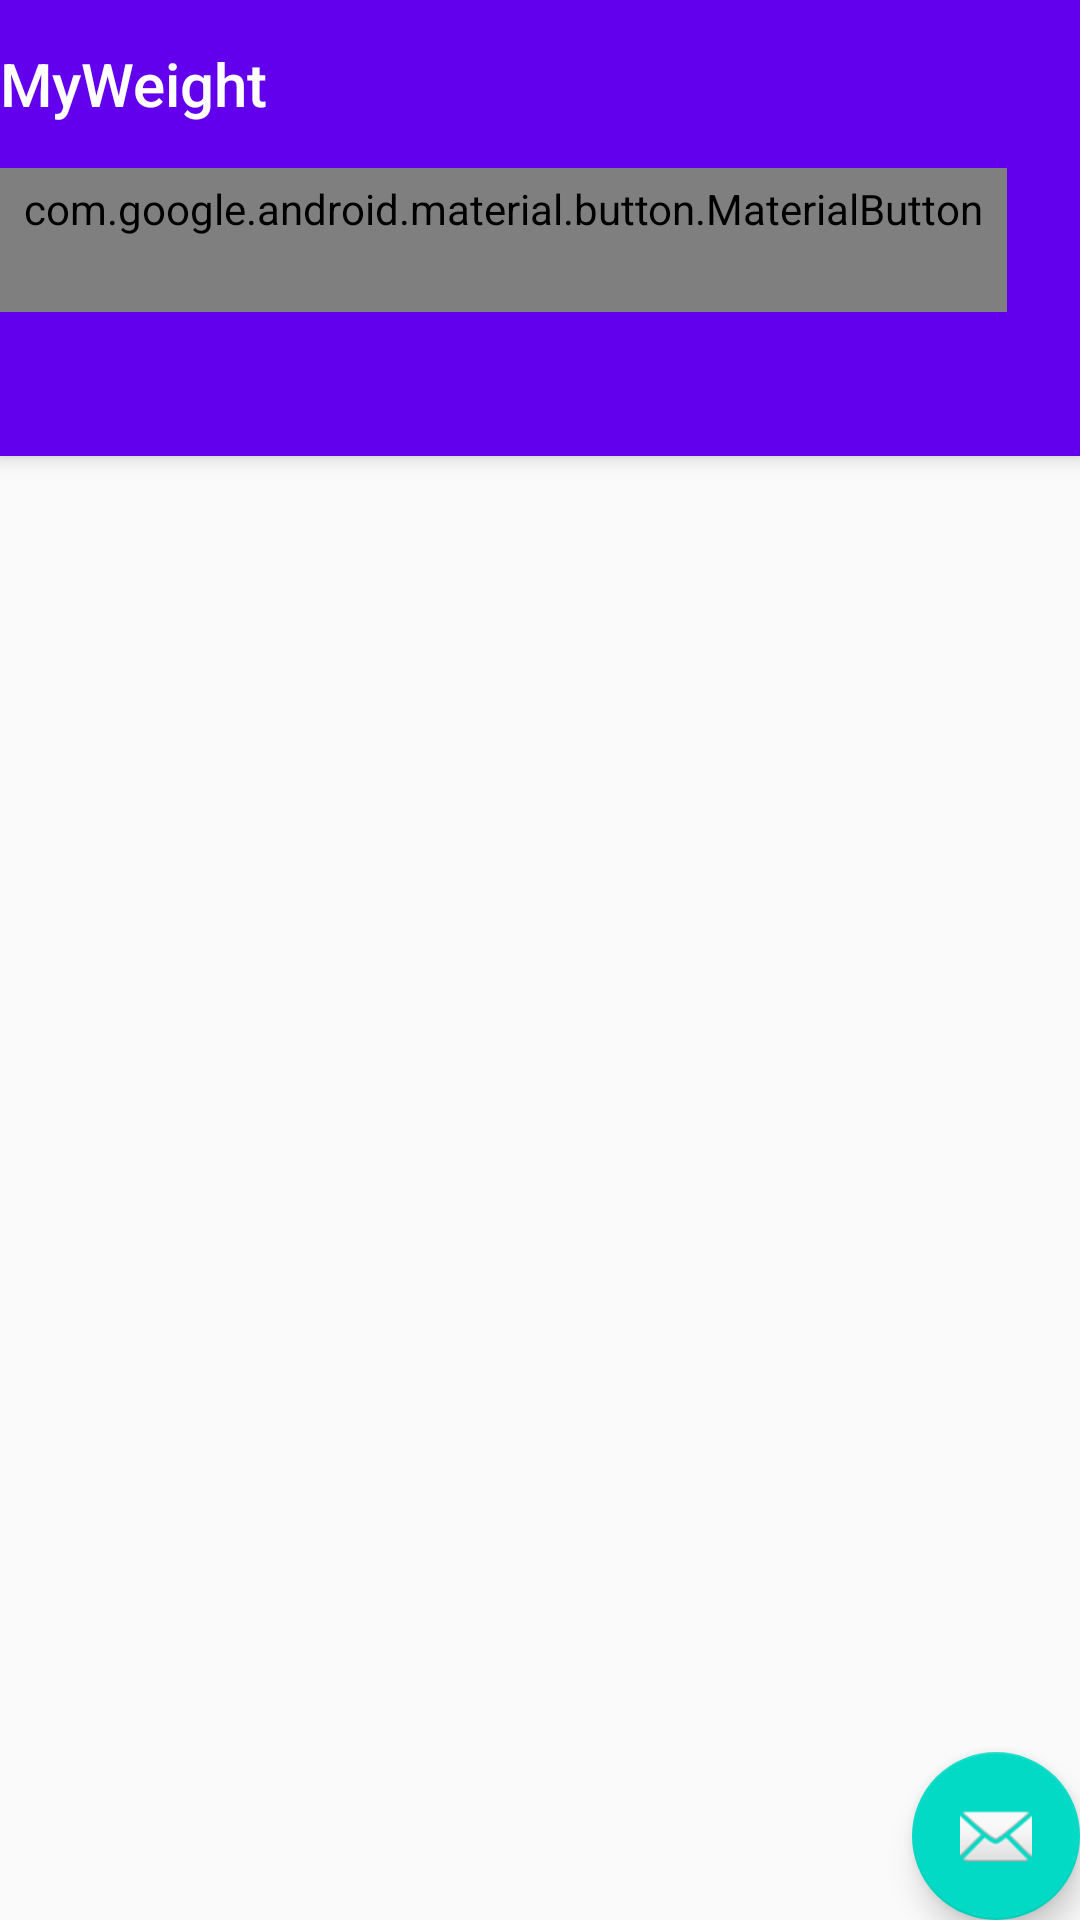

Produce the Android XML layout that renders to this screen, including the resource entries it uses.
<!-- AndroidManifest.xml: activity theme AppTheme.NoActionBar -->
<!-- res/layout/activity_main.xml -->
<?xml version="1.0" encoding="utf-8"?>
<androidx.coordinatorlayout.widget.CoordinatorLayout xmlns:android="http://schemas.android.com/apk/res/android"
    xmlns:app="http://schemas.android.com/apk/res-auto"
    xmlns:tools="http://schemas.android.com/tools"
    android:layout_width="match_parent"
    android:layout_height="match_parent"
    tools:context=".MainActivity">

    <com.google.android.material.appbar.AppBarLayout
        android:layout_width="match_parent"
        android:layout_height="wrap_content"
        android:theme="@style/AppTheme.AppBarOverlay">

        <TextView
            android:id="@+id/title"
            android:layout_width="wrap_content"
            android:layout_height="wrap_content"
            android:gravity="center"
            android:minHeight="?actionBarSize"
            android:padding="@dimen/appbar_padding"
            android:text="@string/app_name"
            android:textAppearance="@style/TextAppearance.Widget.AppCompat.Toolbar.Title" />

        <com.google.android.material.button.MaterialButton
            android:id="@+id/material_icon_button"
            style="@style/Widget.MaterialComponents.Button.TextButton.Icon"
            android:layout_width="wrap_content"
            android:layout_height="wrap_content"
            android:text=""
            app:icon="@drawable/icon_24px"/>

        <com.google.android.material.tabs.TabLayout
            android:id="@+id/tabs"
            android:layout_width="match_parent"
            android:layout_height="wrap_content"
            android:background="?attr/colorPrimary" />
    </com.google.android.material.appbar.AppBarLayout>

    <androidx.viewpager.widget.ViewPager
        android:id="@+id/view_pager"
        android:layout_width="match_parent"
        android:layout_height="match_parent"
        app:layout_behavior="@string/appbar_scrolling_view_behavior" />

    <com.google.android.material.floatingactionbutton.FloatingActionButton
        android:id="@+id/fab"
        android:layout_width="wrap_content"
        android:layout_height="wrap_content"
        android:layout_gravity="bottom|end"
        android:layout_margin="@dimen/fab_margin"
        app:srcCompat="@android:drawable/ic_dialog_email" />
</androidx.coordinatorlayout.widget.CoordinatorLayout>
<!-- resources referenced by this layout -->
<resources>
  <string name="app_name">MyWeight</string>
  <style name="AppTheme.AppBarOverlay" parent="ThemeOverlay.AppCompat.Dark.ActionBar" />
  <style name="AppTheme.NoActionBar">
          <item name="windowActionBar">false</item>
          <item name="windowNoTitle">true</item>
      </style>
</resources>
